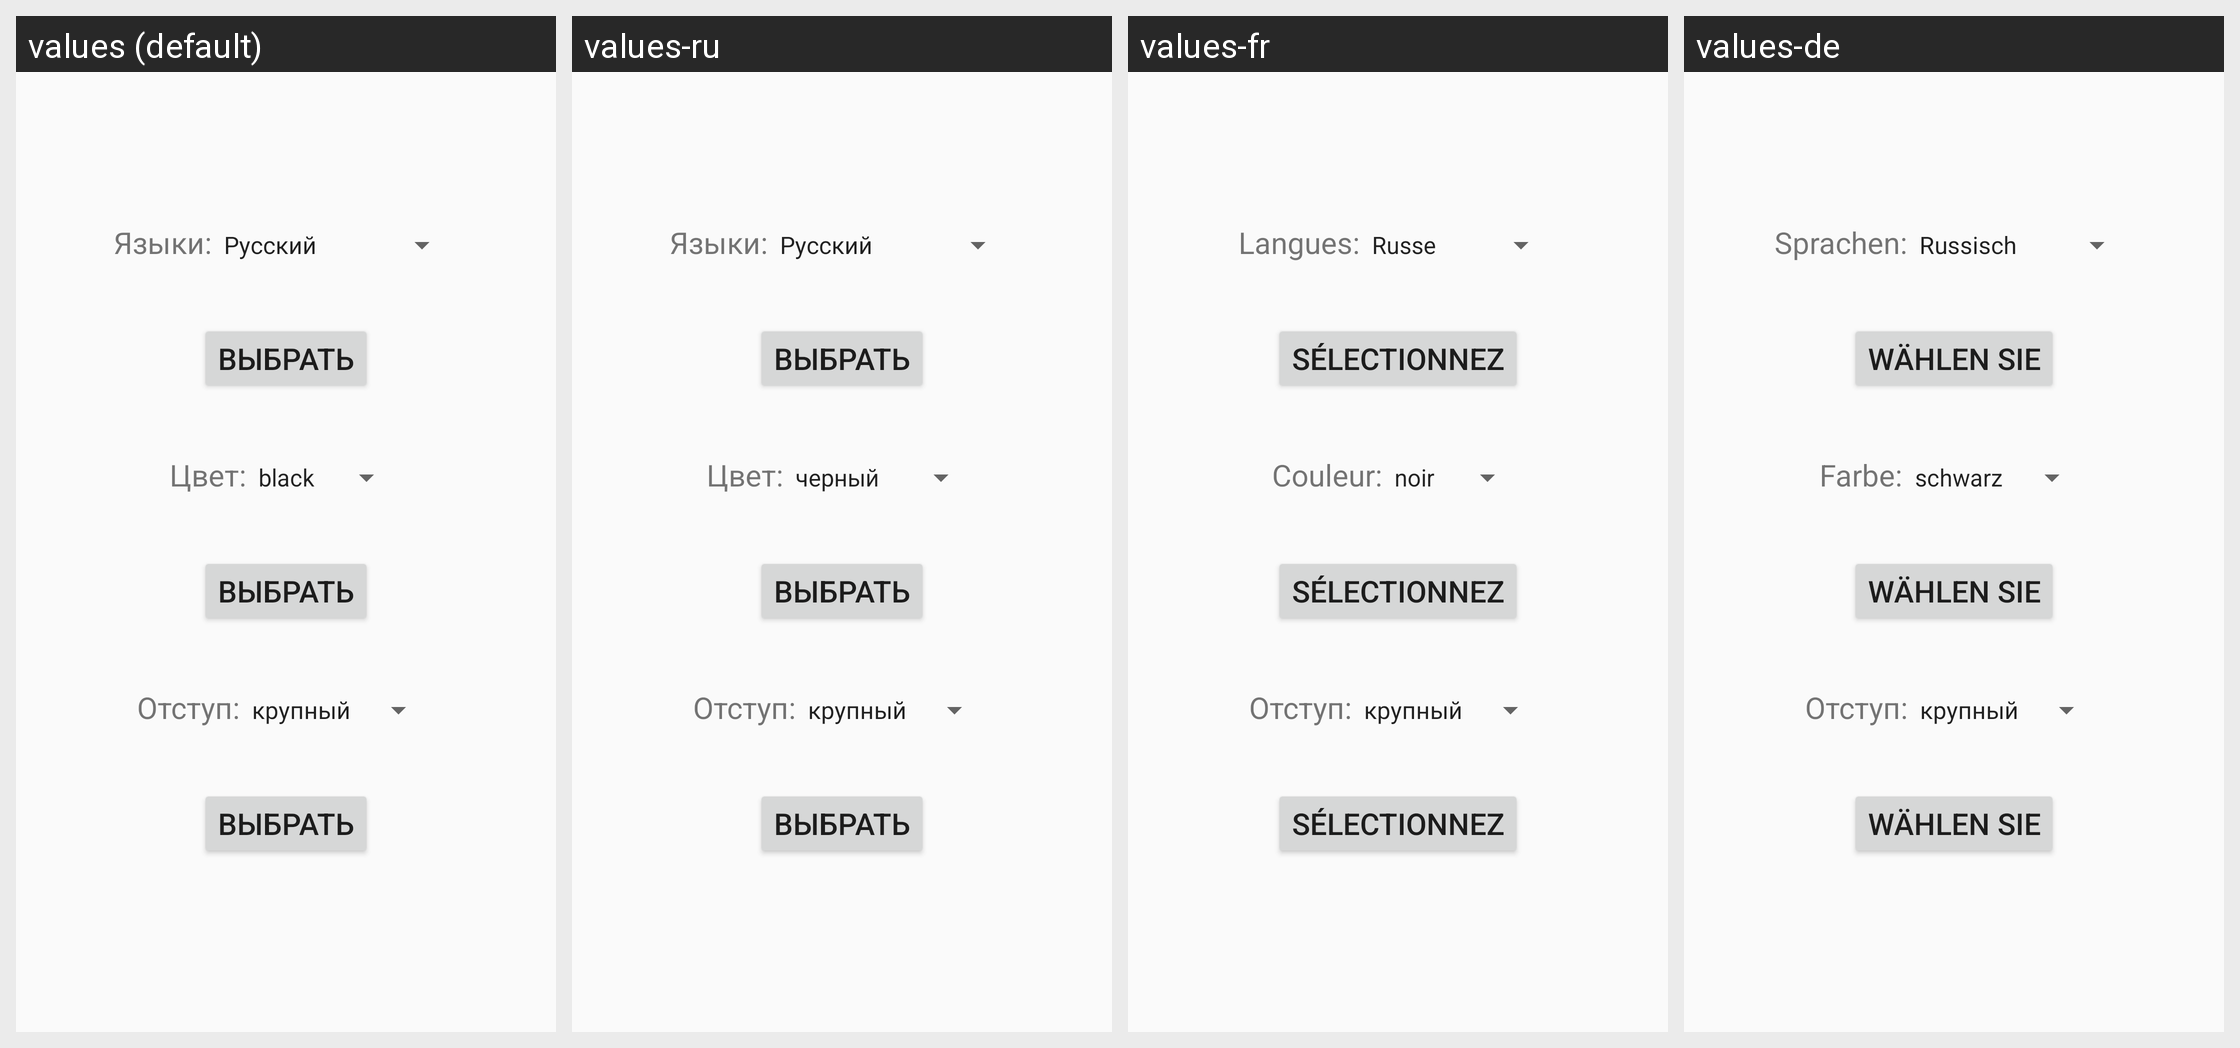

Here is an Android app screen in its default locale and in the app's own translations. Write out the translated-string differences for the strings that appear on this screen.
Android screen res/layout/activity_main.xml rendered under 4 locales, left to right: values (default), values-ru, values-fr, values-de. Device: Nexus 5 (rendered at 1080×1920; each locale shown at half size, 540×960, under a caption strip naming it); theme AppTheme.
Other locales in the repository, not shown: values-en.
Strings drawn on this screen, with the default value and each locale's value (text and hints the layout hard-codes, and strings that could not be matched under every locale, appear in the picture but are not listed):

textTextLang
  values: Языки:
  values-ru: Языки:
  values-fr: Langues:
  values-de: Sprachen:

textButton
  values: Выбрать
  values-ru: Выбрать
  values-fr: Sélectionnez
  values-de: Wählen Sie

colorsTextView
  values: Цвет:
  values-ru: Цвет:
  values-fr: Couleur:
  values-de: Farbe:

indentTextView
  values: Отступ:
  values-ru: Отступ:  [not translated; the default value is used]
  values-fr: Отступ:  [not translated; the default value is used]
  values-de: Отступ:  [not translated; the default value is used]
